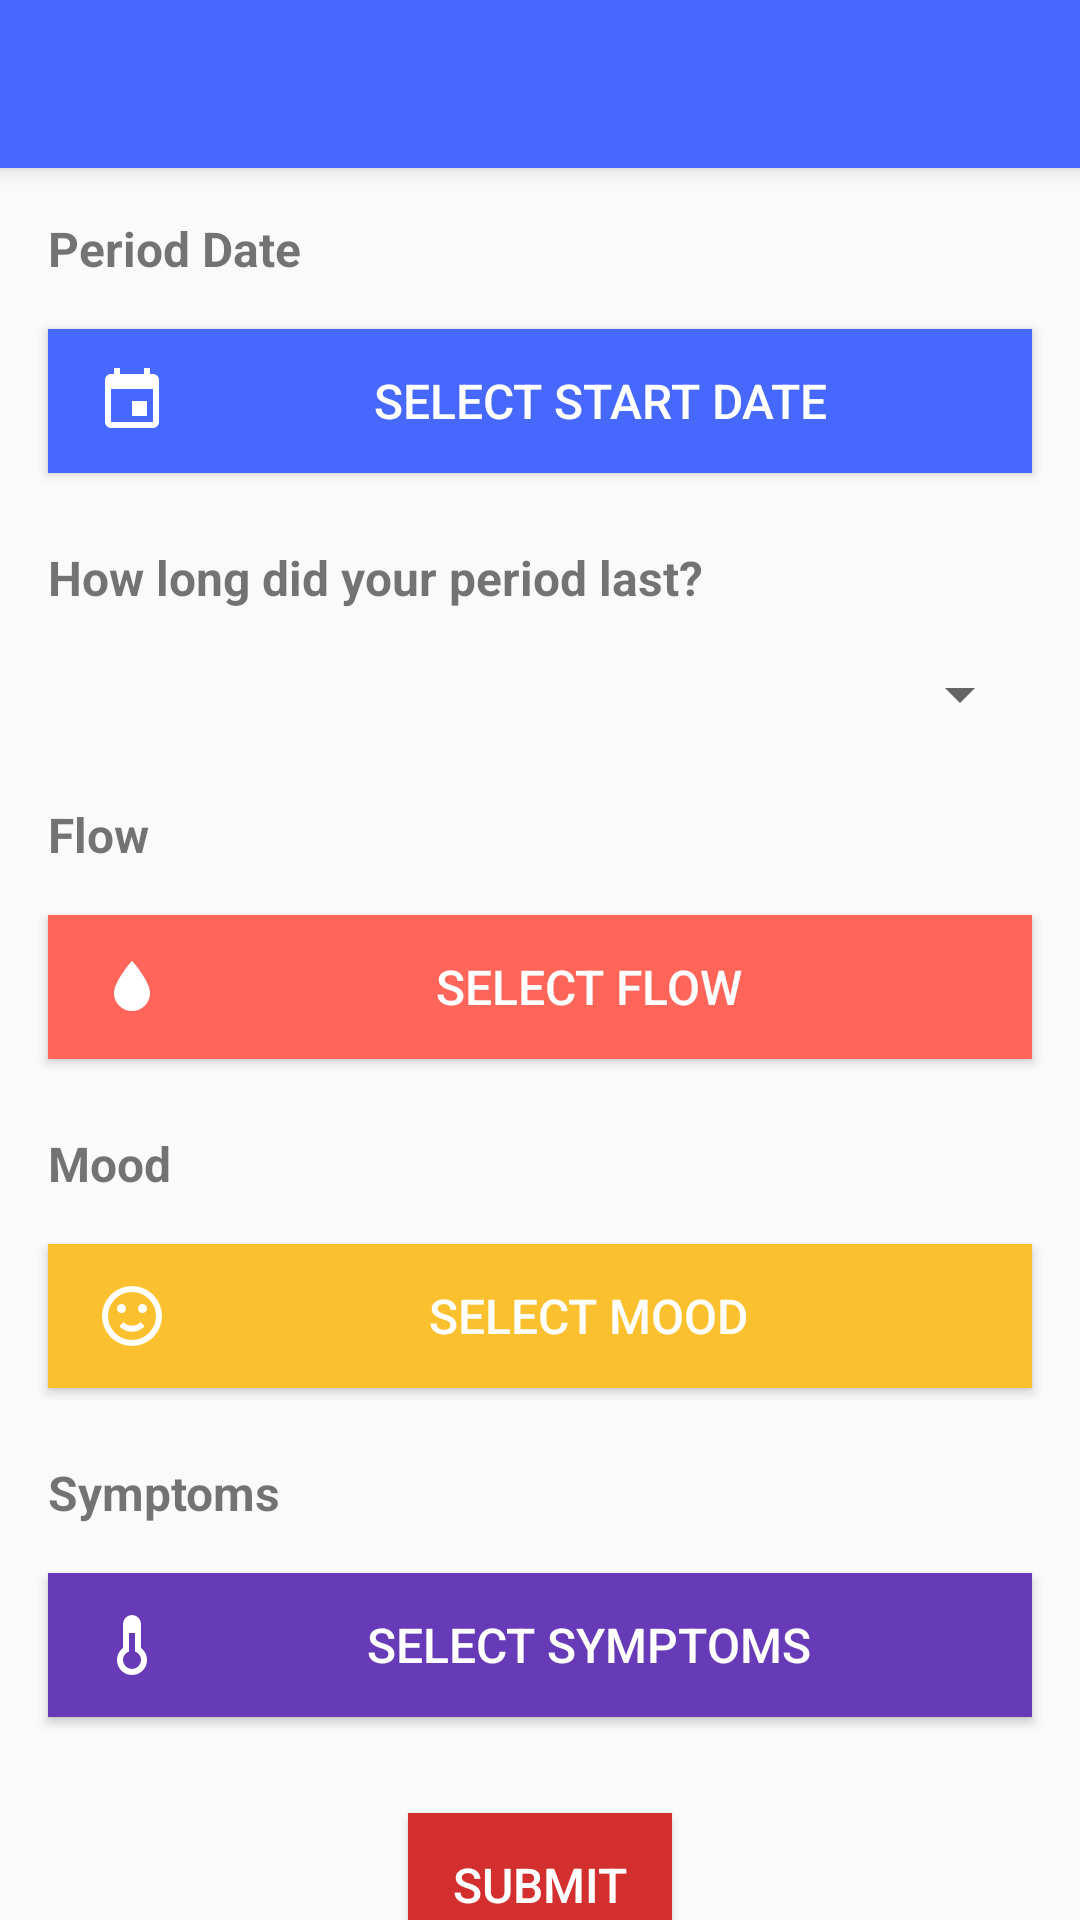

This screen was rendered from an Android layout file. Write that file and the resources it references.
<!-- AndroidManifest.xml: application theme AppTheme -->
<!-- res/layout/activity_add_period.xml -->
<?xml version="1.0" encoding="utf-8"?>
<android.support.design.widget.CoordinatorLayout xmlns:android="http://schemas.android.com/apk/res/android"
    xmlns:app="http://schemas.android.com/apk/res-auto"
    xmlns:tools="http://schemas.android.com/tools"
    android:layout_width="match_parent"
    android:layout_height="match_parent"
    android:fitsSystemWindows="true"
    tools:context=".AddPeriod"
    android:id="@+id/period_details"
    tools:ignore="MergeRootFrame">
    <android.support.design.widget.AppBarLayout
        android:id="@+id/app_bar"
        android:layout_width="match_parent"
        android:layout_height="wrap_content"
        android:theme="@style/AppTheme2.AppBarOverlay">

        <android.support.v7.widget.Toolbar
            android:id="@+id/detail_toolbar"
            android:layout_width="match_parent"
            android:layout_height="?attr/actionBarSize"
            app:popupTheme="@style/ThemeOverlay.AppCompat.Light" />

    </android.support.design.widget.AppBarLayout>



    <RelativeLayout
        android:layout_width="match_parent"
        android:layout_height="wrap_content"
        android:layout_marginTop="?attr/actionBarSize">
        <ProgressBar
            android:id="@+id/progressPeriodBar"
            style="?android:attr/progressBarStyle"
            android:layout_width="wrap_content"
            android:layout_height="wrap_content"
            android:layout_gravity="center"
            android:elevation="@dimen/five"
            android:layout_centerVertical="true"
            android:layout_centerHorizontal="true"
            android:backgroundTint="@color/colorRed" />

        <android.support.v4.widget.NestedScrollView
            android:layout_width="match_parent"
            android:layout_height="wrap_content">

            <RelativeLayout
                android:layout_width="match_parent"
                android:layout_height="wrap_content">

                <TextView
                    android:id="@+id/period_date_title"
                    android:layout_width="wrap_content"
                    android:layout_height="wrap_content"
                    android:layout_marginLeft="@dimen/sixteen"
                    android:layout_marginTop="@dimen/sixteen"
                    android:text="@string/period_date"
                    android:contentDescription="@string/period_date"
                    android:textSize="@dimen/sixteen_sp"
                    android:textStyle="bold" />

                <Button
                    android:id="@+id/period_date_picker"
                    android:layout_width="match_parent"
                    android:layout_height="wrap_content"
                    android:layout_below="@id/period_date_title"
                    android:layout_margin="@dimen/sixteen"
                    android:background="@color/colorPrimary"
                    android:drawableLeft="@drawable/calendar"
                    android:paddingLeft="@dimen/sixteen"
                    android:text="@string/select_start_date"
                    android:contentDescription="@string/select_start_date"
                    android:textColor="@color/white"
                    android:textSize="@dimen/sixteen_sp" />

                <TextView
                    android:layout_width="wrap_content"
                    android:layout_height="wrap_content"
                    android:text="@string/period_last"
                    android:contentDescription="@string/period_last"
                    android:layout_below="@id/period_date_picker"
                    android:layout_marginLeft="@dimen/sixteen"
                    android:textSize="@dimen/sixteen_sp"
                    android:textStyle="bold"
                    android:id="@+id/period_length_period_title"
                    android:layout_marginTop="@dimen/eight"/>

                <Spinner
                    android:layout_width="match_parent"
                    android:layout_height="wrap_content"
                    android:layout_margin="@dimen/sixteen"
                    android:layout_below="@id/period_length_period_title"
                    android:id="@+id/period_length_spinner"/>

                <TextView
                    android:id="@+id/period_flow_title"
                    android:layout_width="wrap_content"
                    android:layout_height="wrap_content"
                    android:layout_below="@id/period_length_spinner"
                    android:layout_marginLeft="@dimen/sixteen"
                    android:layout_marginTop="@dimen/eight"
                    android:text="@string/flow_capital"
                    android:contentDescription="@string/flow_capital"
                    android:textSize="@dimen/sixteen_sp"
                    android:textStyle="bold" />

                <Button
                    android:id="@+id/period_flow_picker"
                    android:layout_width="match_parent"
                    android:layout_height="wrap_content"
                    android:layout_below="@id/period_flow_title"
                    android:layout_margin="@dimen/sixteen"
                    android:textAllCaps="false"
                    android:background="@color/colorRedLight"
                    android:drawableLeft="@drawable/water"
                    android:paddingLeft="@dimen/sixteen_sp"
                    android:paddingRight="@dimen/eight"
                    android:paddingTop="@dimen/eight"
                    android:paddingBottom="@dimen/eight"
                    android:text="@string/select_flow"
                    android:contentDescription="@string/select_flow"
                    android:textColor="@color/white"
                    android:textSize="@dimen/sixteen_sp" />

                <TextView
                    android:id="@+id/period_mood_title"
                    android:layout_width="wrap_content"
                    android:layout_height="wrap_content"
                    android:layout_below="@id/period_flow_picker"
                    android:layout_marginLeft="@dimen/sixteen"
                    android:layout_marginTop="@dimen/eight"
                    android:text="@string/mood_capital"
                    android:contentDescription="@string/mood_capital"
                    android:textSize="@dimen/sixteen_sp"
                    android:textStyle="bold" />

                <Button
                    android:id="@+id/period_mood_picker"
                    android:layout_width="match_parent"
                    android:layout_height="wrap_content"
                    android:layout_below="@id/period_mood_title"
                    android:layout_margin="@dimen/sixteen"
                    android:textAllCaps="false"
                    android:background="@color/colorYellow"
                    android:drawableLeft="@drawable/emoticon_happy"
                    android:paddingLeft="@dimen/sixteen_sp"
                    android:paddingRight="@dimen/eight"
                    android:paddingTop="@dimen/eight"
                    android:paddingBottom="@dimen/eight"
                    android:text="@string/select_mood"
                    android:contentDescription="@string/select_mood"
                    android:textColor="@color/white"
                    android:textSize="@dimen/sixteen_sp" />

                <TextView
                    android:id="@+id/period_symptoms_title"
                    android:layout_width="wrap_content"
                    android:layout_height="wrap_content"
                    android:layout_below="@id/period_mood_picker"
                    android:layout_marginLeft="@dimen/sixteen"
                    android:layout_marginTop="@dimen/eight"
                    android:text="@string/symptoms_capital"
                    android:contentDescription="@string/symptoms_capital"
                    android:textSize="@dimen/sixteen_sp"
                    android:textStyle="bold" />

                <Button
                    android:id="@+id/period_symptoms_picker"
                    android:layout_width="match_parent"
                    android:layout_height="wrap_content"
                    android:layout_below="@id/period_symptoms_title"
                    android:layout_margin="@dimen/sixteen"
                    android:textAllCaps="false"
                    android:background="@color/colorDeepPurple"
                    android:drawableLeft="@drawable/thermometer"
                    android:paddingLeft="@dimen/sixteen"
                    android:paddingRight="@dimen/eight"
                    android:paddingTop="@dimen/eight"
                    android:paddingBottom="@dimen/eight"
                    android:text="@string/select_symptoms"
                    android:contentDescription="@string/select_symptoms"
                    android:textColor="@color/white"
                    android:textSize="@dimen/sixteen_sp" />

                <Button
                    android:id="@+id/period_log_submit"
                    android:layout_width="wrap_content"
                    android:layout_height="wrap_content"
                    android:layout_below="@id/period_symptoms_picker"
                    android:layout_centerHorizontal="true"
                    android:layout_marginTop="@dimen/sixteen"
                    android:background="@color/colorRed"
                    android:padding="@dimen/eight"
                    android:text="@string/submit"
                    android:contentDescription="@string/submit"
                    android:textColor="@color/white"
                    android:textSize="@dimen/sixteen_sp" />

                <Button
                    android:id="@+id/period_log_cancel"
                    android:layout_width="wrap_content"
                    android:layout_height="wrap_content"
                    android:layout_below="@id/period_log_submit"
                    android:layout_centerHorizontal="true"
                    android:padding="@dimen/eight"
                    android:layout_marginTop="@dimen/eight"
                    android:text="@string/cancel"
                    android:contentDescription="@string/cancel"
                    android:textColor="@color/colorPrimary"
                    android:textSize="@dimen/sixteen_sp"
                    style="@style/Widget.AppCompat.Button.Borderless" />


            </RelativeLayout>
        </android.support.v4.widget.NestedScrollView>
    </RelativeLayout>

</android.support.design.widget.CoordinatorLayout>
<!-- resources referenced by this layout -->
<resources>
  <color name="colorDeepPurple">#673ab7</color>
  <color name="colorPrimary">#4768fd</color>
  <color name="colorRed">#d32f2f</color>
  <color name="colorRedLight">#ff6659</color>
  <color name="colorYellow">#fbc02d</color>
  <color name="white">#FFFFFF</color>
  <dimen name="eight">8dp</dimen>
  <dimen name="five">5dp</dimen>
  <dimen name="sixteen">16dp</dimen>
  <dimen name="sixteen_sp">16sp</dimen>
  <!-- drawable calendar (drawable) -->
  <vector xmlns:android="http://schemas.android.com/apk/res/android"
      android:height="@dimen/twenty_four"
      android:width="@dimen/twenty_four"
      android:viewportWidth="24"
      android:viewportHeight="24">
      <path android:fillColor="@color/white" android:pathData="M19,19H5V8H19M16,1V3H8V1H6V3H5C3.89,3 3,3.89 3,5V19A2,2 0 0,0 5,21H19A2,2 0 0,0 21,19V5C21,3.89 20.1,3 19,3H18V1M17,12H12V17H17V12Z" />
  </vector>
  <!-- drawable emoticon_happy (drawable) -->
  <vector xmlns:android="http://schemas.android.com/apk/res/android"
      android:height="@dimen/twenty_four"
      android:width="@dimen/twenty_four"
      android:viewportWidth="24"
      android:viewportHeight="24">
      <path android:fillColor="@color/white" android:pathData="M20,12A8,8 0 0,0 12,4A8,8 0 0,0 4,12A8,8 0 0,0 12,20A8,8 0 0,0 20,12M22,12A10,10 0 0,1 12,22A10,10 0 0,1 2,12A10,10 0 0,1 12,2A10,10 0 0,1 22,12M10,9.5C10,10.3 9.3,11 8.5,11C7.7,11 7,10.3 7,9.5C7,8.7 7.7,8 8.5,8C9.3,8 10,8.7 10,9.5M17,9.5C17,10.3 16.3,11 15.5,11C14.7,11 14,10.3 14,9.5C14,8.7 14.7,8 15.5,8C16.3,8 17,8.7 17,9.5M12,17.23C10.25,17.23 8.71,16.5 7.81,15.42L9.23,14C9.68,14.72 10.75,15.23 12,15.23C13.25,15.23 14.32,14.72 14.77,14L16.19,15.42C15.29,16.5 13.75,17.23 12,17.23Z" />
  </vector>
  <!-- drawable thermometer (drawable) -->
  <vector xmlns:android="http://schemas.android.com/apk/res/android"
      android:height="@dimen/twenty_four"
      android:width="@dimen/twenty_four"
      android:viewportWidth="24"
      android:viewportHeight="24">
      <path android:fillColor="@color/white" android:pathData="M17,17A5,5 0 0,1 12,22A5,5 0 0,1 7,17C7,15.36 7.79,13.91 9,13V5A3,3 0 0,1 12,2A3,3 0 0,1 15,5V13C16.21,13.91 17,15.36 17,17M11,8V14.17C9.83,14.58 9,15.69 9,17A3,3 0 0,0 12,20A3,3 0 0,0 15,17C15,15.69 14.17,14.58 13,14.17V8H11Z" />
  </vector>
  <!-- drawable water (drawable) -->
  <vector xmlns:android="http://schemas.android.com/apk/res/android"
      android:height="@dimen/twenty_four"
      android:width="@dimen/twenty_four"
      android:viewportWidth="24"
      android:viewportHeight="24">
      <path android:fillColor="#FFF" android:pathData="M12,20A6,6 0 0,1 6,14C6,10 12,3.25 12,3.25C12,3.25 18,10 18,14A6,6 0 0,1 12,20Z" />
  </vector>
  <string name="cancel">Cancel</string>
  <string name="flow_capital">Flow</string>
  <string name="mood_capital">Mood</string>
  <string name="period_date">Period Date</string>
  <string name="period_last">How long did your period last?</string>
  <string name="select_flow">SELECT FLOW</string>
  <string name="select_mood">SELECT MOOD</string>
  <string name="select_start_date">SELECT START DATE</string>
  <string name="select_symptoms">SELECT SYMPTOMS</string>
  <string name="submit">Submit</string>
  <string name="symptoms_capital">Symptoms</string>
  <style name="AppTheme2.AppBarOverlay" parent="ThemeOverlay.AppCompat.Dark.ActionBar" />
  <style name="AppTheme" parent="Theme.AppCompat.Light.NoActionBar">
          
          <item name="colorPrimary">@color/colorPrimary</item>
          <item name="colorPrimaryDark">@color/colorPrimaryDark</item>
          <item name="colorAccent">@color/colorSecondary</item>
          <item name="android:navigationBarColor">@color/colorPrimaryDark</item>
          <item name="android:statusBarColor">@android:color/transparent</item>
          <item name="android:windowContentTransitions">true</item>
  
      </style>
  <dimen name="twenty_four">24dp</dimen>
  <color name="colorPrimaryDark">#3c54fe</color>
  <color name="colorSecondary">#03DAC4</color>
</resources>
